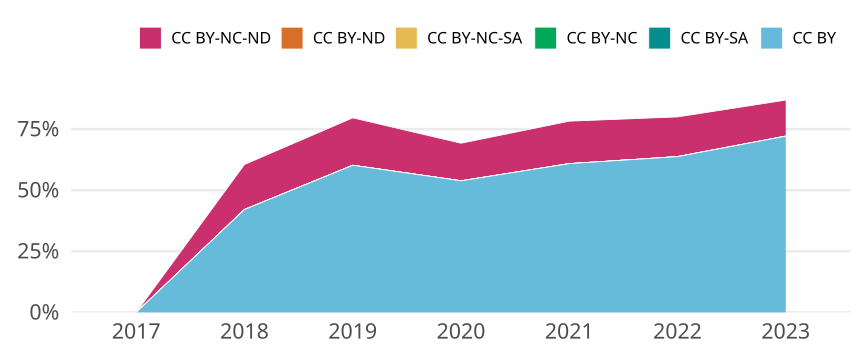

Data behind this chart, as committed beside it:
cr_year, jn_all, cc, cc_total, prop
2017, 82, CC BY, 0, 0
2017, 82, CC BY-SA, 0, 0
2017, 82, CC BY-NC, 0, 0
2017, 82, CC BY-NC-SA, 0, 0
2017, 82, CC BY-ND, 0, 0
2017, 82, CC BY-NC-ND, 0, 0
2018, 114, CC BY, 48, 0.4211
2018, 114, CC BY-SA, 0, 0
2018, 114, CC BY-NC, 0, 0
2018, 114, CC BY-NC-SA, 0, 0
2018, 114, CC BY-ND, 0, 0
2018, 114, CC BY-NC-ND, 21, 0.1842
2019, 103, CC BY, 62, 0.6019
2019, 103, CC BY-SA, 0, 0
2019, 103, CC BY-NC, 0, 0
2019, 103, CC BY-NC-SA, 0, 0
2019, 103, CC BY-ND, 0, 0
2019, 103, CC BY-NC-ND, 20, 0.1942
2020, 117, CC BY, 63, 0.5385
2020, 117, CC BY-SA, 0, 0
2020, 117, CC BY-NC, 0, 0
2020, 117, CC BY-NC-SA, 0, 0
2020, 117, CC BY-ND, 0, 0
2020, 117, CC BY-NC-ND, 18, 0.1538
2021, 92, CC BY, 56, 0.6087
2021, 92, CC BY-SA, 0, 0
2021, 92, CC BY-NC, 0, 0
2021, 92, CC BY-NC-SA, 0, 0
2021, 92, CC BY-ND, 0, 0
2021, 92, CC BY-NC-ND, 16, 0.1739
2022, 80, CC BY, 51, 0.6375
2022, 80, CC BY-SA, 0, 0
2022, 80, CC BY-NC, 0, 0
2022, 80, CC BY-NC-SA, 0, 0
2022, 80, CC BY-ND, 0, 0
2022, 80, CC BY-NC-ND, 13, 0.1625
2023, 61, CC BY, 44, 0.7213
2023, 61, CC BY-SA, 0, 0
2023, 61, CC BY-NC, 0, 0
2023, 61, CC BY-NC-SA, 0, 0
2023, 61, CC BY-ND, 0, 0
2023, 61, CC BY-NC-ND, 9, 0.1475
